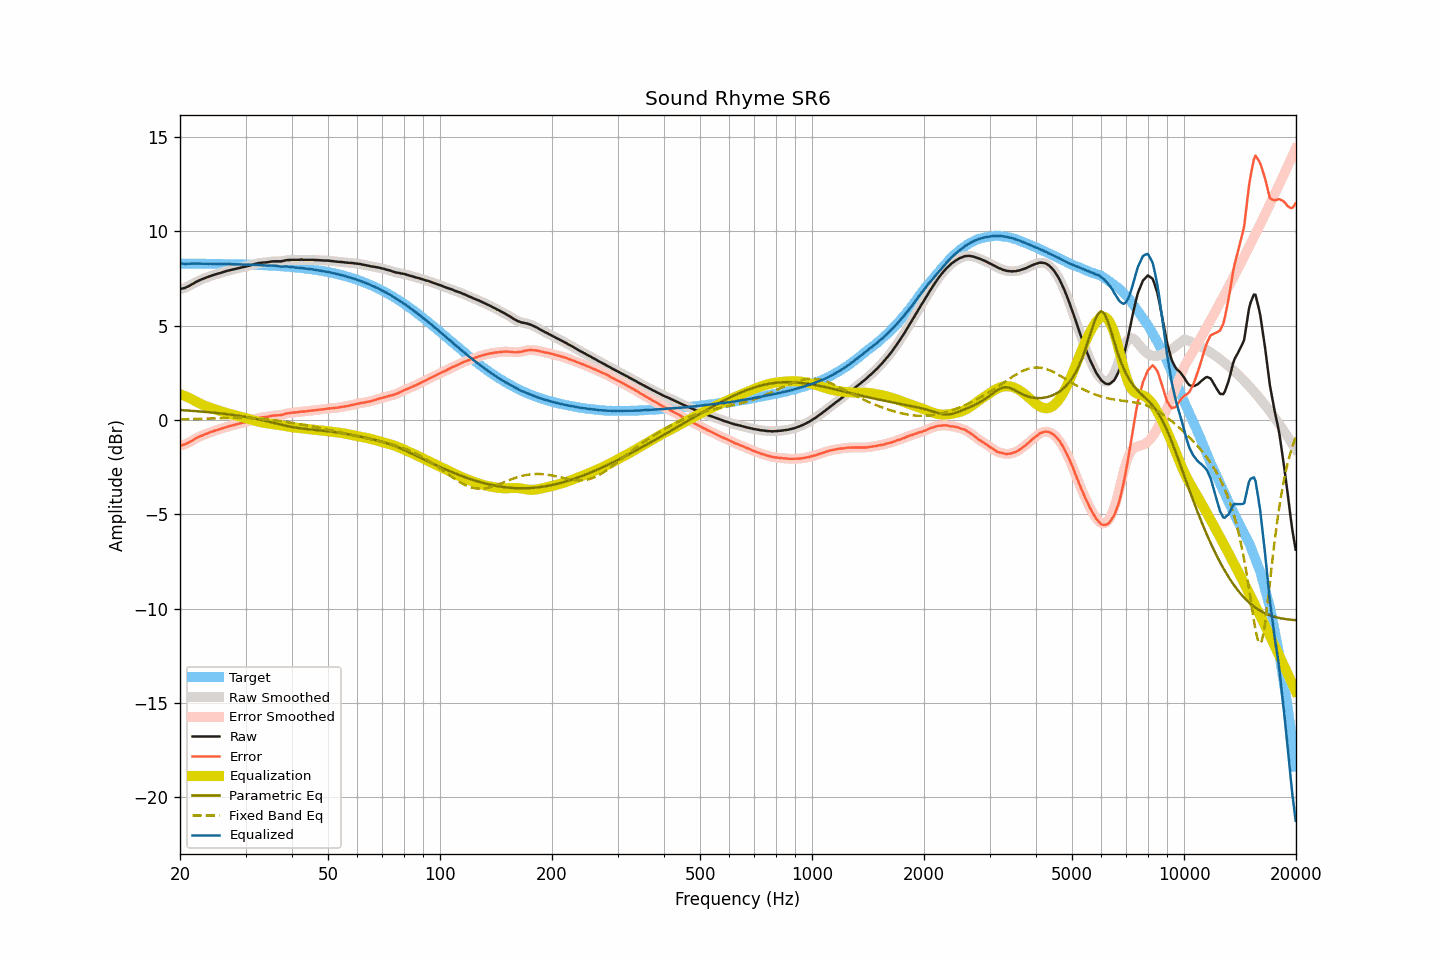

The table this chart was drawn from, first rows:
frequency, raw, smoothed, error, error_smoothed, equalization, parametric_eq, fixed_band_eq, equalized_raw, equalized_smoothed, target
20.00, 6.95, 6.95, -1.35, -1.35, 1.37, 0.53, 0.04, 8.32, 8.32, 8.30
20.20, 6.96, 6.96, -1.34, -1.33, 1.34, 0.52, 0.04, 8.30, 8.30, 8.30
20.40, 6.98, 6.98, -1.31, -1.32, 1.31, 0.52, 0.04, 8.29, 8.29, 8.30
20.61, 7.00, 7.01, -1.29, -1.29, 1.27, 0.51, 0.04, 8.27, 8.28, 8.29
20.81, 7.04, 7.04, -1.25, -1.26, 1.24, 0.51, 0.04, 8.28, 8.28, 8.29
21.02, 7.08, 7.08, -1.21, -1.21, 1.20, 0.50, 0.05, 8.28, 8.28, 8.29
21.23, 7.12, 7.12, -1.17, -1.17, 1.16, 0.49, 0.05, 8.28, 8.28, 8.29
21.44, 7.17, 7.17, -1.12, -1.12, 1.12, 0.49, 0.05, 8.29, 8.29, 8.29
21.66, 7.22, 7.22, -1.07, -1.07, 1.07, 0.48, 0.05, 8.29, 8.29, 8.29
21.87, 7.27, 7.27, -1.02, -1.02, 1.02, 0.48, 0.05, 8.30, 8.30, 8.29
22.09, 7.32, 7.32, -0.97, -0.97, 0.98, 0.47, 0.06, 8.30, 8.29, 8.29
22.31, 7.36, 7.36, -0.93, -0.93, 0.93, 0.46, 0.06, 8.29, 8.29, 8.29
22.54, 7.40, 7.40, -0.89, -0.89, 0.89, 0.46, 0.06, 8.29, 8.29, 8.29
22.76, 7.44, 7.44, -0.85, -0.85, 0.85, 0.45, 0.06, 8.29, 8.29, 8.29
22.99, 7.47, 7.47, -0.81, -0.81, 0.81, 0.44, 0.07, 8.28, 8.29, 8.29
23.22, 7.51, 7.51, -0.77, -0.78, 0.78, 0.43, 0.07, 8.29, 8.28, 8.28
23.45, 7.54, 7.54, -0.74, -0.74, 0.74, 0.43, 0.07, 8.28, 8.28, 8.28
23.69, 7.57, 7.57, -0.71, -0.71, 0.71, 0.42, 0.08, 8.28, 8.28, 8.28
23.92, 7.60, 7.60, -0.68, -0.68, 0.68, 0.41, 0.08, 8.28, 8.28, 8.28
24.16, 7.64, 7.63, -0.64, -0.65, 0.65, 0.40, 0.08, 8.29, 8.28, 8.28
24.40, 7.66, 7.66, -0.62, -0.61, 0.62, 0.40, 0.08, 8.28, 8.28, 8.28
24.65, 7.69, 7.69, -0.59, -0.59, 0.59, 0.39, 0.09, 8.28, 8.28, 8.28
24.89, 7.72, 7.72, -0.56, -0.56, 0.56, 0.38, 0.09, 8.28, 8.28, 8.28
25.14, 7.74, 7.74, -0.53, -0.53, 0.53, 0.37, 0.09, 8.27, 8.27, 8.28
25.39, 7.77, 7.77, -0.50, -0.51, 0.50, 0.36, 0.10, 8.27, 8.27, 8.27
25.65, 7.79, 7.79, -0.48, -0.48, 0.48, 0.35, 0.10, 8.27, 8.27, 8.27
25.91, 7.82, 7.82, -0.45, -0.45, 0.45, 0.34, 0.10, 8.27, 8.27, 8.27
26.16, 7.85, 7.85, -0.42, -0.42, 0.42, 0.33, 0.10, 8.27, 8.27, 8.27
26.43, 7.87, 7.87, -0.40, -0.39, 0.40, 0.32, 0.11, 8.27, 8.27, 8.27
26.69, 7.90, 7.90, -0.37, -0.37, 0.37, 0.31, 0.11, 8.27, 8.27, 8.27
26.96, 7.92, 7.92, -0.34, -0.34, 0.35, 0.30, 0.11, 8.27, 8.27, 8.26
27.23, 7.94, 7.94, -0.32, -0.32, 0.32, 0.29, 0.11, 8.26, 8.26, 8.26
27.50, 7.96, 7.96, -0.30, -0.30, 0.30, 0.28, 0.11, 8.26, 8.26, 8.26
27.77, 7.98, 7.98, -0.28, -0.28, 0.28, 0.27, 0.12, 8.26, 8.26, 8.26
28.05, 8.00, 8.00, -0.26, -0.26, 0.25, 0.25, 0.12, 8.26, 8.26, 8.26
28.33, 8.02, 8.02, -0.23, -0.23, 0.23, 0.24, 0.12, 8.25, 8.25, 8.25
28.62, 8.04, 8.04, -0.21, -0.21, 0.21, 0.23, 0.12, 8.25, 8.25, 8.25
28.90, 8.06, 8.06, -0.19, -0.19, 0.19, 0.22, 0.12, 8.25, 8.25, 8.25
29.19, 8.08, 8.08, -0.17, -0.17, 0.17, 0.20, 0.12, 8.25, 8.25, 8.25
29.48, 8.10, 8.10, -0.14, -0.14, 0.15, 0.19, 0.12, 8.25, 8.25, 8.25
29.78, 8.12, 8.12, -0.12, -0.12, 0.12, 0.18, 0.11, 8.24, 8.24, 8.24
30.08, 8.14, 8.14, -0.10, -0.10, 0.10, 0.16, 0.11, 8.24, 8.24, 8.24
30.38, 8.16, 8.16, -0.08, -0.08, 0.08, 0.15, 0.11, 8.24, 8.24, 8.24
30.68, 8.18, 8.18, -0.05, -0.05, 0.05, 0.13, 0.11, 8.23, 8.23, 8.23
30.99, 8.20, 8.20, -0.03, -0.03, 0.02, 0.12, 0.10, 8.22, 8.23, 8.23
31.30, 8.23, 8.23, 0.00, -0.00, -0.00, 0.10, 0.10, 8.23, 8.22, 8.23
31.61, 8.25, 8.25, 0.03, 0.03, -0.03, 0.08, 0.09, 8.22, 8.22, 8.23
31.93, 8.28, 8.28, 0.06, 0.06, -0.05, 0.07, 0.09, 8.23, 8.23, 8.22
32.24, 8.30, 8.30, 0.08, 0.08, -0.08, 0.05, 0.08, 8.22, 8.22, 8.22
32.57, 8.32, 8.32, 0.11, 0.10, -0.10, 0.03, 0.08, 8.22, 8.22, 8.22
32.89, 8.33, 8.33, 0.12, 0.12, -0.11, 0.01, 0.07, 8.22, 8.22, 8.21
33.22, 8.34, 8.34, 0.13, 0.13, -0.13, -0.01, 0.06, 8.21, 8.21, 8.21
33.55, 8.35, 8.35, 0.15, 0.14, -0.15, -0.02, 0.05, 8.20, 8.20, 8.20
33.89, 8.35, 8.35, 0.15, 0.15, -0.16, -0.04, 0.04, 8.19, 8.19, 8.20
34.23, 8.36, 8.36, 0.17, 0.17, -0.17, -0.06, 0.04, 8.19, 8.19, 8.20
34.57, 8.37, 8.37, 0.18, 0.18, -0.19, -0.08, 0.03, 8.18, 8.19, 8.19
34.92, 8.39, 8.39, 0.20, 0.20, -0.20, -0.10, 0.02, 8.19, 8.19, 8.19
35.27, 8.40, 8.40, 0.22, 0.22, -0.21, -0.13, 0.01, 8.19, 8.19, 8.18
35.62, 8.41, 8.41, 0.23, 0.23, -0.22, -0.15, -0.01, 8.19, 8.19, 8.18
35.97, 8.41, 8.41, 0.24, 0.24, -0.23, -0.17, -0.02, 8.18, 8.18, 8.17
... 635 more rows
